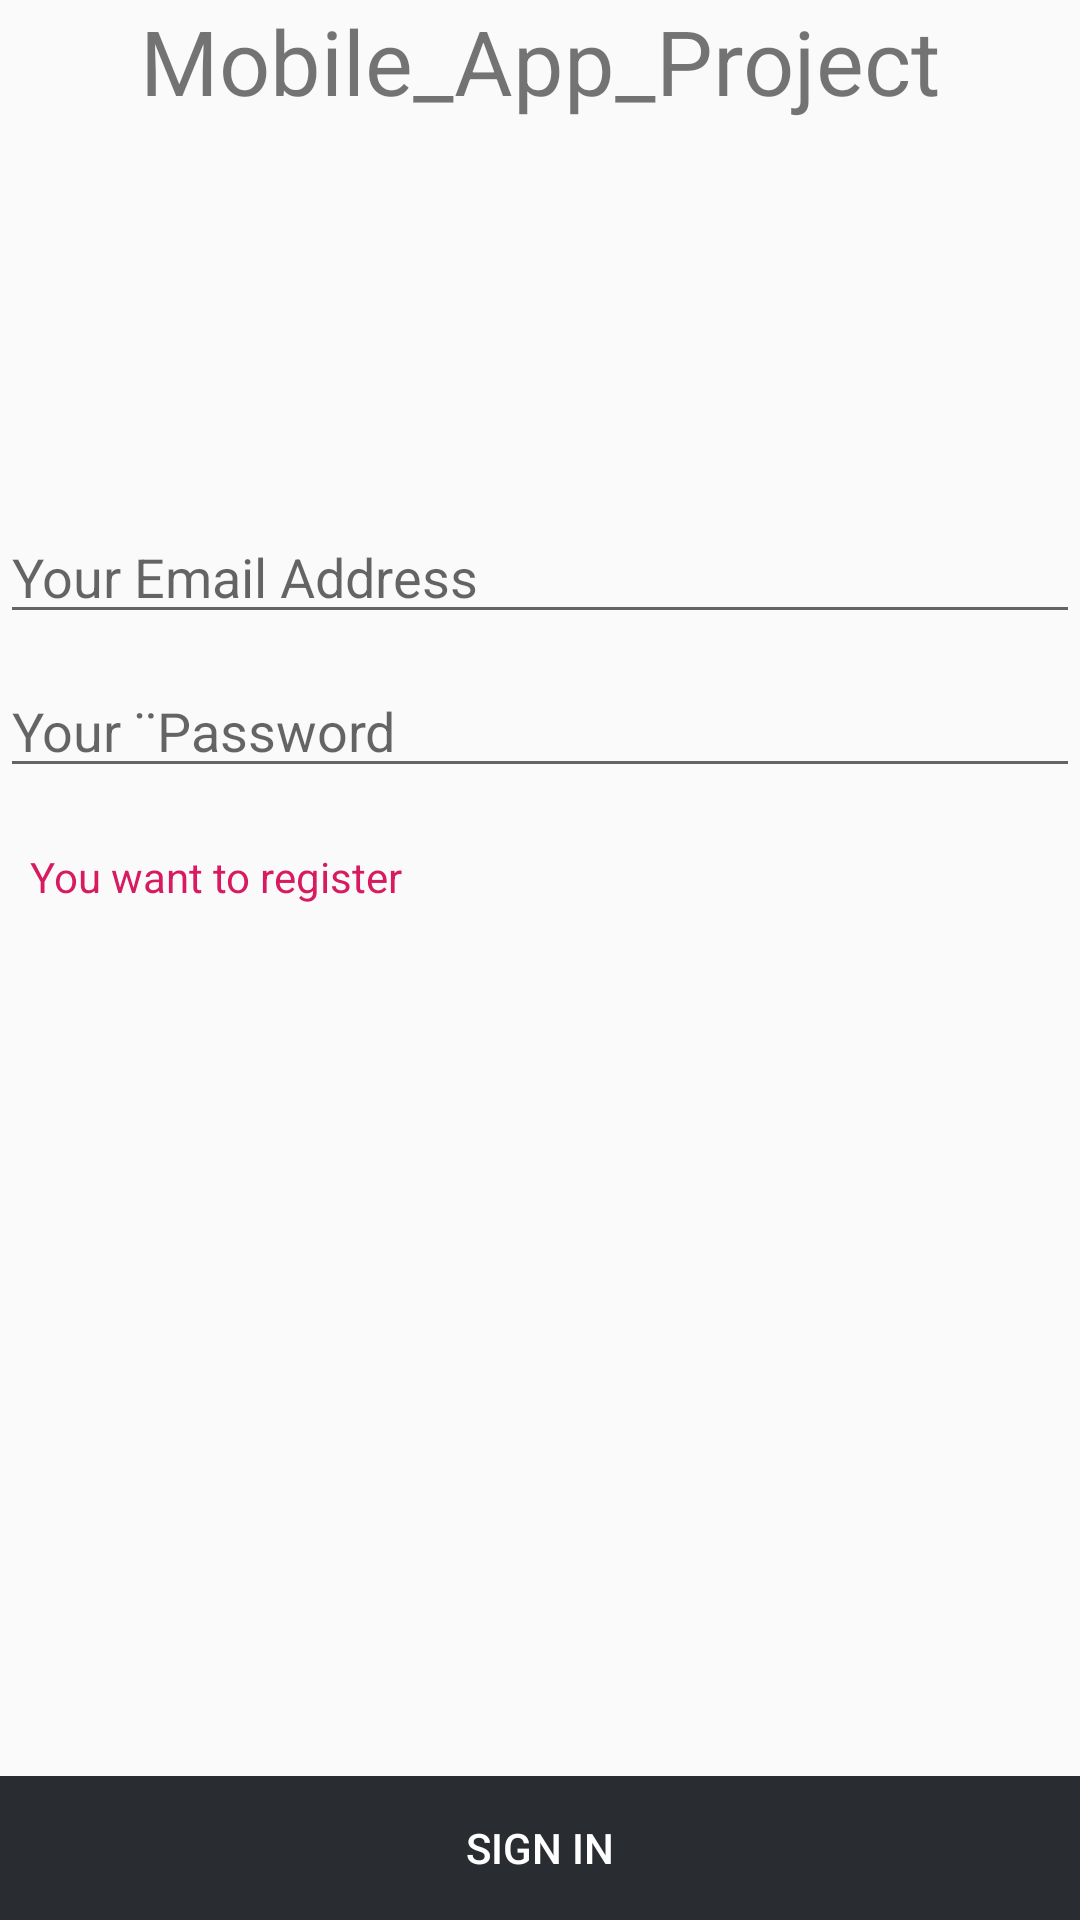

Android layout source for this screen:
<!-- AndroidManifest.xml: application theme Theme.AppCompat.DayNight.NoActionBar -->
<!-- res/layout/fragment_sign_in.xml -->
<?xml version="1.0" encoding="utf-8"?>
<FrameLayout xmlns:android="http://schemas.android.com/apk/res/android"
    xmlns:tools="http://schemas.android.com/tools"
    android:layout_width="match_parent"
    android:layout_height="match_parent"
    tools:context=".SignInFragment">
    <LinearLayout
        android:layout_width="match_parent"
        android:layout_height="match_parent"
        android:orientation="vertical">

        <TextView
            android:layout_width="match_parent"
            android:layout_height="0px"
            android:gravity="center_horizontal"
            android:text="Mobile_App_Project"
            android:textSize="30dp"
            android:layout_weight="2" />
        <LinearLayout
            android:layout_width="match_parent"
            android:layout_height="0px"
            android:layout_weight="3"
            android:orientation="vertical">
            <EditText
                android:id="@+id/email"
                android:layout_width="match_parent"
                android:layout_height="wrap_content"
                android:hint="Your Email Address"
                android:layout_marginTop="10dp"
                android:gravity="center_vertical"/>
            <EditText
                android:id="@+id/password"
                android:layout_width="match_parent"
                android:layout_marginTop="10dp"
                android:layout_height="wrap_content"
                android:hint="Your ¨Password"
                android:layout_gravity="center_vertical"/>
            <TextView
                android:id="@+id/Register_text"
                android:layout_marginTop="10dp"
                android:layout_width="match_parent"
                android:layout_height="wrap_content"
                android:text="You want to register"
                android:textColor="@color/colorAccent"
                android:clickable="true"
                android:padding="10dp"/>

        </LinearLayout>
        <RelativeLayout
            android:layout_width="match_parent"
            android:layout_height="0px"
            android:layout_weight="3"
            android:id="@+id/textcontainer">
            <Button
                android:id="@+id/SignIn_Button"
                style="@style/Base.Widget.AppCompat.Button.Borderless.Colored"
                android:layout_width="match_parent"
                android:layout_height="wrap_content"
                android:layout_alignParentBottom="true"
                android:background="@color/colorPrimary"
                android:text="Sign in"
                android:textColor="#fff" />
        </RelativeLayout>
    </LinearLayout>

</FrameLayout>
<!-- resources referenced by this layout -->
<resources>
  <color name="colorAccent">#D81B60</color>
  <color name="colorPrimary">#292c30</color>
</resources>
